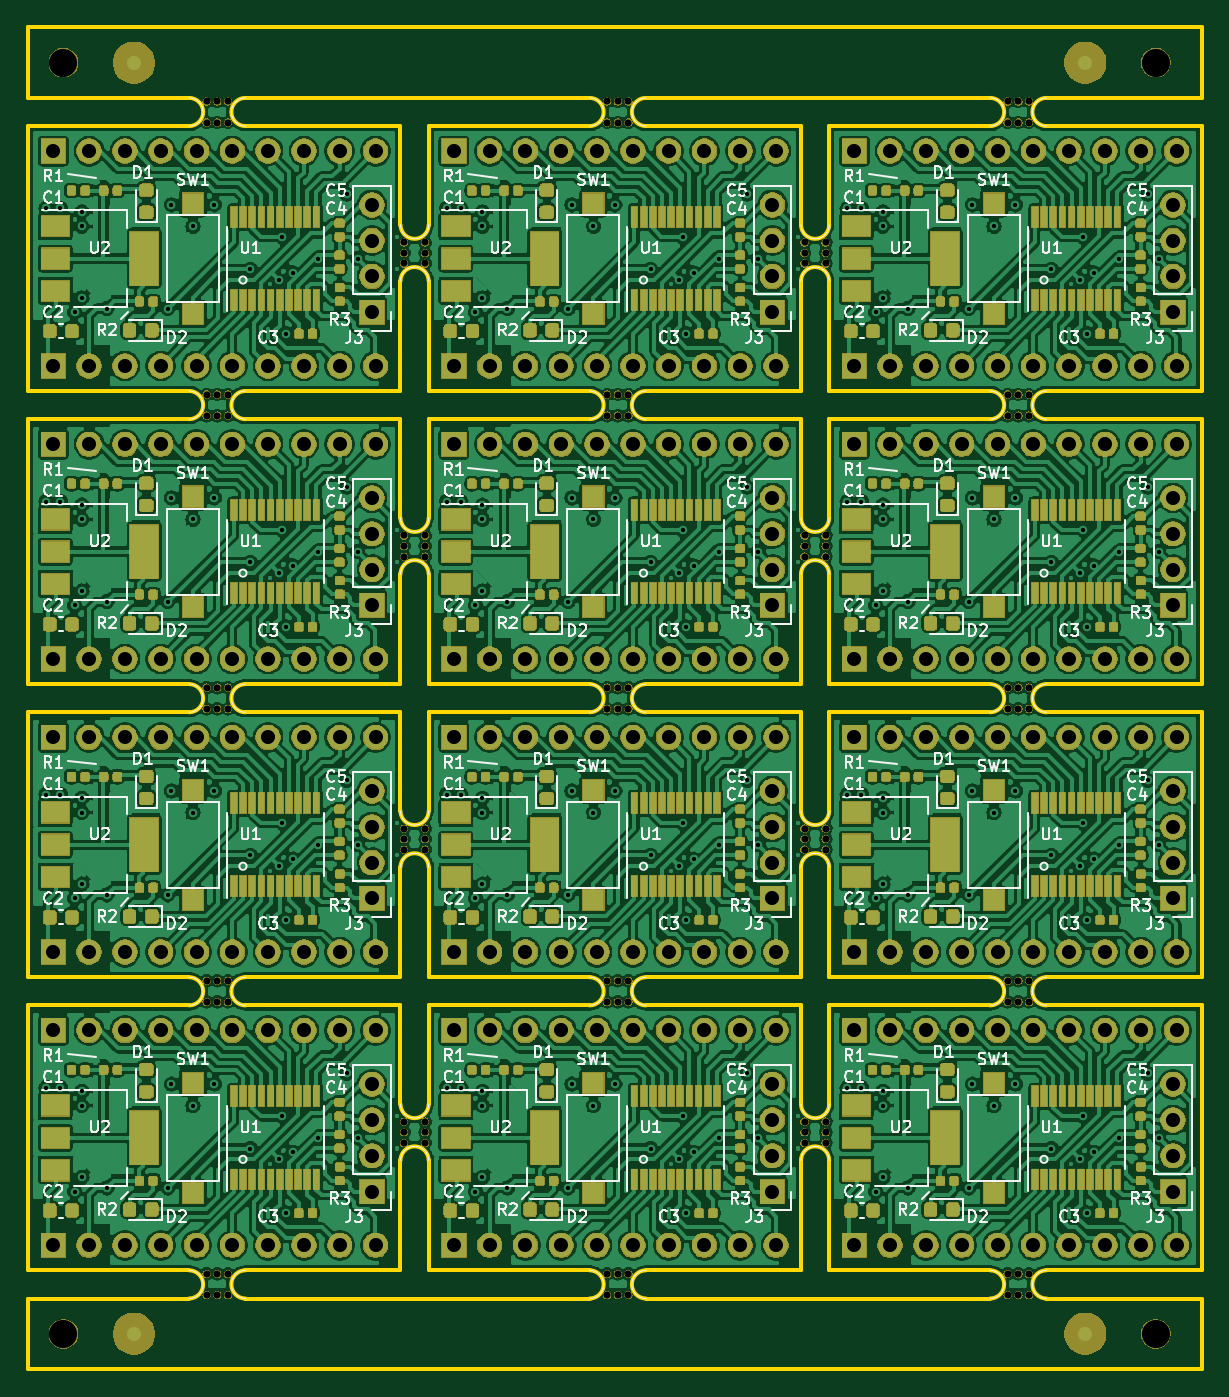
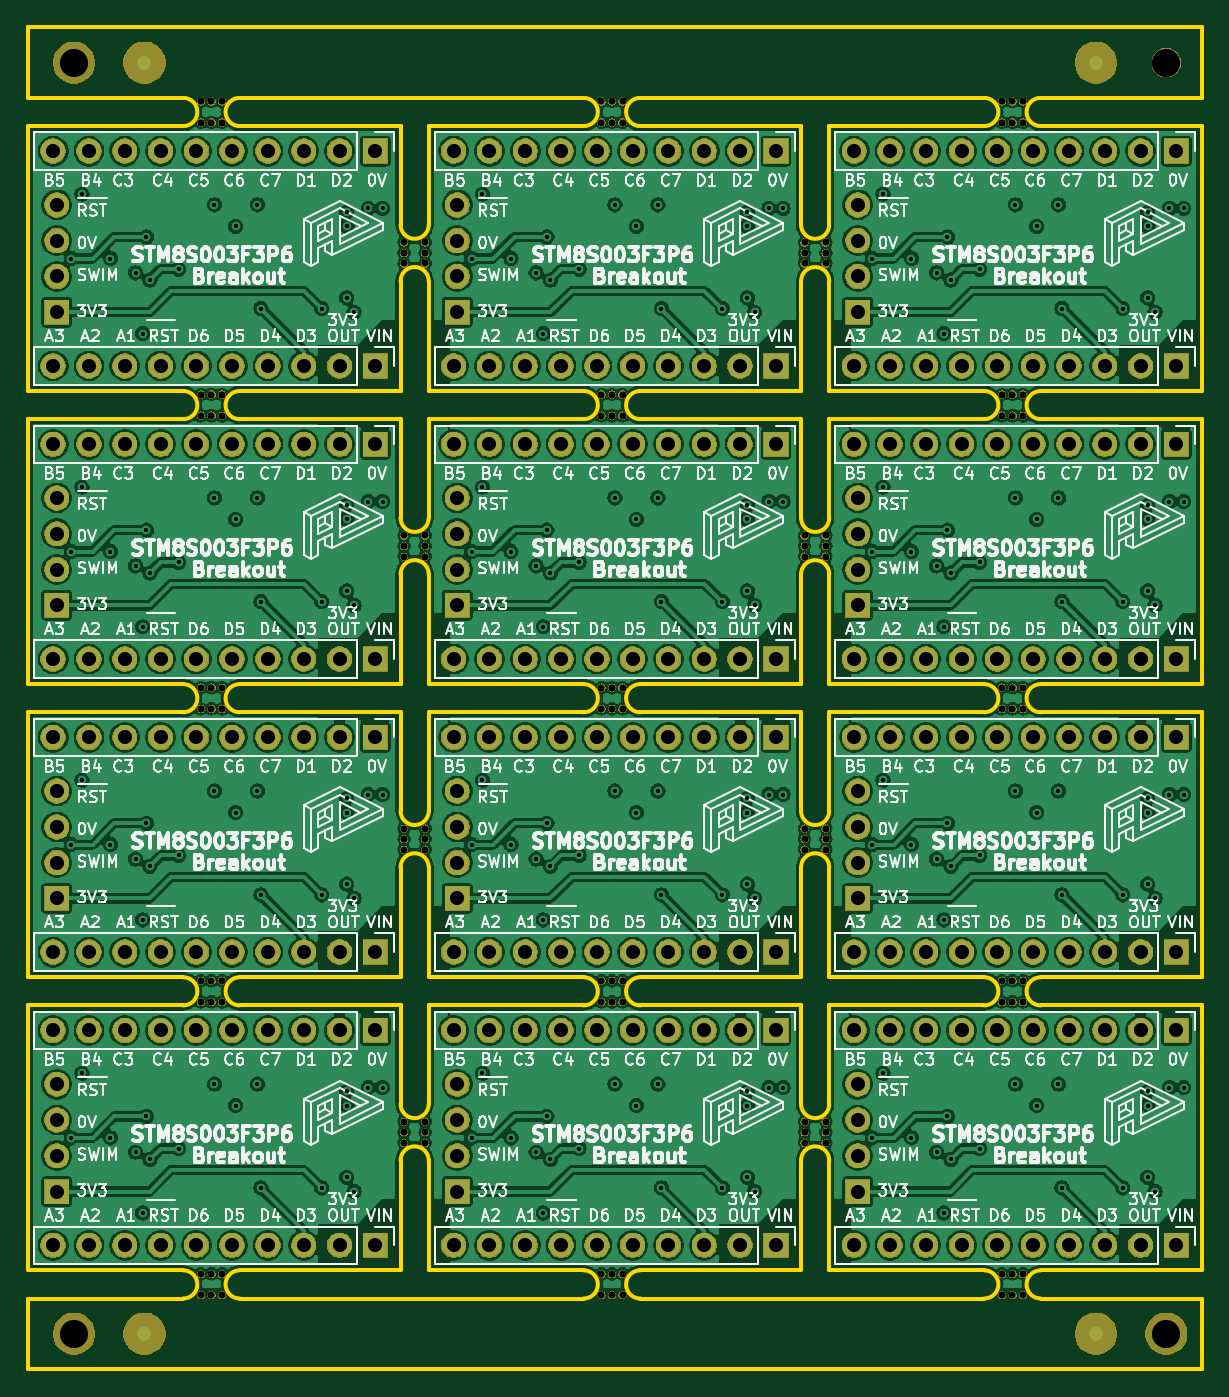
Circuit board: 10 layer files. Board 83.2 x 95.2 mm.
- bottom_copper: STM8S003F3_panel-B_Cu.gbr (1077839 bytes)
- bottom_mask: STM8S003F3_panel-B_Mask.gbr (359892 bytes)
- paste: STM8S003F3_panel-B_Paste.gbr (512 bytes)
- bottom_silk: STM8S003F3_panel-B_SilkS.gbr (324714 bytes)
- outline: STM8S003F3_panel-Edge_Cuts.gbr (9497 bytes)
- top_copper: STM8S003F3_panel-F_Cu.gbr (1821342 bytes)
- top_mask: STM8S003F3_panel-F_Mask.gbr (645795 bytes)
- paste: STM8S003F3_panel-F_Paste.gbr (451131 bytes)
- top_silk: STM8S003F3_panel-F_SilkS.gbr (128763 bytes)
- drill: STM8S003F3_panel.drl (11119 bytes)

=== bottom_copper: STM8S003F3_panel-B_Cu.gbr (1077839 bytes, source omitted) ===
=== bottom_mask: STM8S003F3_panel-B_Mask.gbr (359892 bytes, source omitted) ===
=== paste: STM8S003F3_panel-B_Paste.gbr ===
G04 #@! TF.GenerationSoftware,KiCad,Pcbnew,(5.1.5)-2*
G04 #@! TF.CreationDate,2020-08-21T18:58:50+01:00*
G04 #@! TF.ProjectId,STM8S003F3_panel,53544d38-5330-4303-9346-335f70616e65,rev?*
G04 #@! TF.SameCoordinates,Original*
G04 #@! TF.FileFunction,Paste,Bot*
G04 #@! TF.FilePolarity,Positive*
%FSLAX46Y46*%
G04 Gerber Fmt 4.6, Leading zero omitted, Abs format (unit mm)*
G04 Created by KiCad (PCBNEW (5.1.5)-2) date 2020-08-21 18:58:50*
%MOMM*%
%LPD*%
G04 APERTURE LIST*
G04 APERTURE END LIST*
M02*

=== bottom_silk: STM8S003F3_panel-B_SilkS.gbr (324714 bytes, source omitted) ===
=== outline: STM8S003F3_panel-Edge_Cuts.gbr (9497 bytes, source omitted) ===
=== top_copper: STM8S003F3_panel-F_Cu.gbr (1821342 bytes, source omitted) ===
=== top_mask: STM8S003F3_panel-F_Mask.gbr (645795 bytes, source omitted) ===
=== paste: STM8S003F3_panel-F_Paste.gbr (451131 bytes, source omitted) ===
=== top_silk: STM8S003F3_panel-F_SilkS.gbr (128763 bytes, source omitted) ===
=== drill: STM8S003F3_panel.drl (11119 bytes, source omitted) ===
